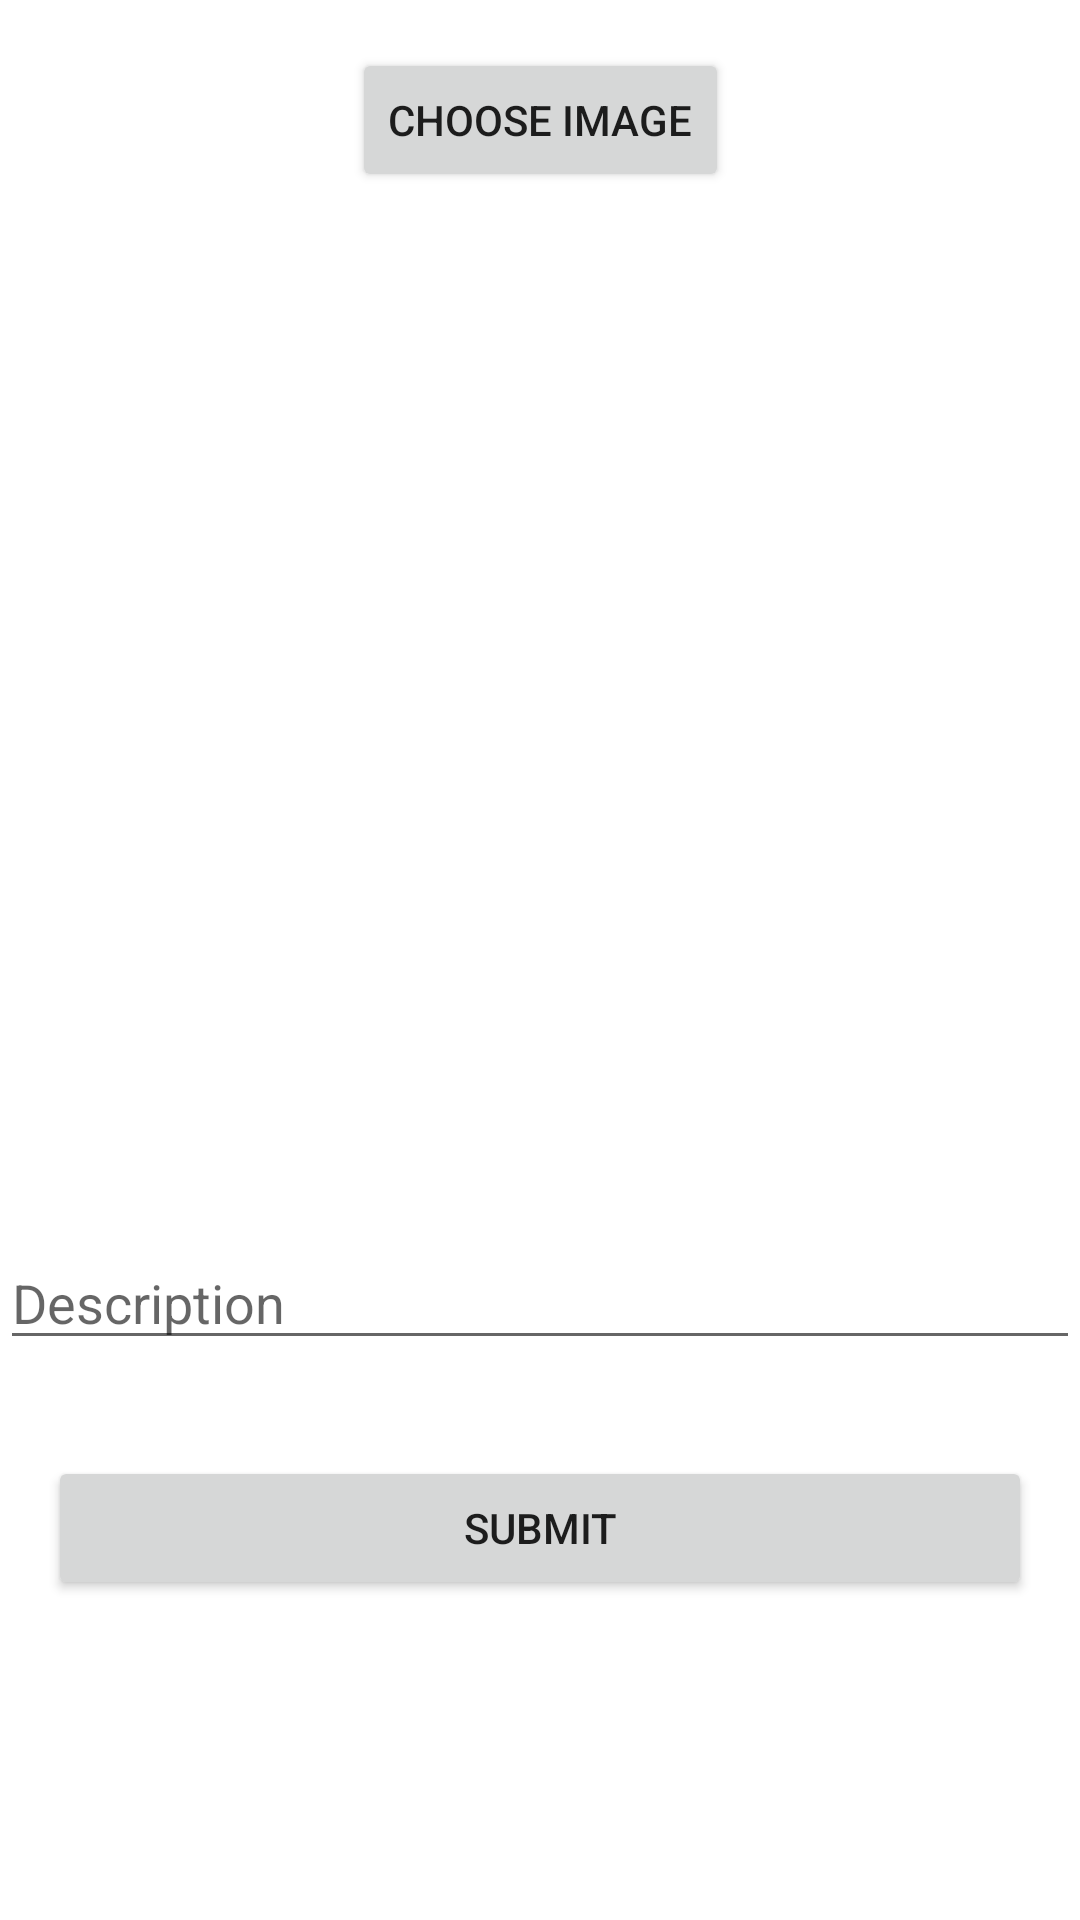

Write the Android layout XML for this screen, with the resource values it uses.
<!-- AndroidManifest.xml: application theme Theme.MyVacayStories -->
<!-- res/layout/fragment_new_post.xml -->
<?xml version="1.0" encoding="utf-8"?>
<layout
    xmlns:android="http://schemas.android.com/apk/res/android"
    xmlns:app="http://schemas.android.com/apk/res-auto"
    xmlns:tools="http://schemas.android.com/tools">

    <androidx.constraintlayout.widget.ConstraintLayout
        android:layout_width="match_parent"
        android:layout_height="match_parent">

        <Button
            android:id="@+id/chooseImgBtn"
            android:layout_width="wrap_content"
            android:layout_height="wrap_content"
            android:layout_marginTop="16dp"
            android:text="choose image"
            app:layout_constraintEnd_toEndOf="parent"
            app:layout_constraintStart_toStartOf="parent"
            app:layout_constraintTop_toTopOf="parent" />

        <ImageView
            android:id="@+id/postImage"
            android:layout_width="wrap_content"
            android:layout_height="300dp"
            android:layout_marginTop="24dp"
            android:scaleType="centerCrop"
            app:layout_constraintEnd_toEndOf="parent"
            app:layout_constraintStart_toStartOf="parent"
            app:layout_constraintTop_toBottomOf="@+id/chooseImgBtn"
            tools:src="@tools:sample/avatars" />

        <EditText
            android:id="@+id/postDescription"
            android:layout_width="0dp"
            android:layout_height="wrap_content"
            android:layout_marginTop="24dp"
            android:inputType="textPersonName"
            android:hint="Description"
            app:layout_constraintEnd_toEndOf="parent"
            app:layout_constraintStart_toStartOf="parent"
            app:layout_constraintTop_toBottomOf="@+id/postImage" />

        <Button
            android:id="@+id/submitBtn"
            android:layout_width="0dp"
            android:layout_height="wrap_content"
            android:layout_marginStart="16dp"
            android:layout_marginTop="32dp"
            android:layout_marginEnd="16dp"
            android:text="submit"
            app:layout_constraintEnd_toEndOf="parent"
            app:layout_constraintStart_toStartOf="parent"
            app:layout_constraintTop_toBottomOf="@+id/postDescription" />
    </androidx.constraintlayout.widget.ConstraintLayout>
</layout>
<!-- resources referenced by this layout -->
<resources>
  <style name="Theme.MyVacayStories" parent="Theme.MaterialComponents.DayNight.DarkActionBar">
          
          <item name="colorPrimary">@color/purple_500</item>
          <item name="colorPrimaryVariant">@color/purple_700</item>
          <item name="colorOnPrimary">@color/white</item>
          
          <item name="colorSecondary">@color/teal_200</item>
          <item name="colorSecondaryVariant">@color/teal_700</item>
          <item name="colorOnSecondary">@color/black</item>
          
          <item name="android:statusBarColor" tools:targetApi="l">?attr/colorPrimaryVariant</item>
          
      </style>
  <!-- not gathered from this repository: default colours our renderer supplied (Android Studio template values) -->
  <color name="purple_500">#FF6200EE</color>
  <color name="purple_700">#FF3700B3</color>
  <color name="teal_200">#FF03DAC5</color>
  <color name="teal_700">#FF018786</color>
  <color name="black">#FF000000</color>
  <color name="white">#FFFFFFFF</color>
</resources>
